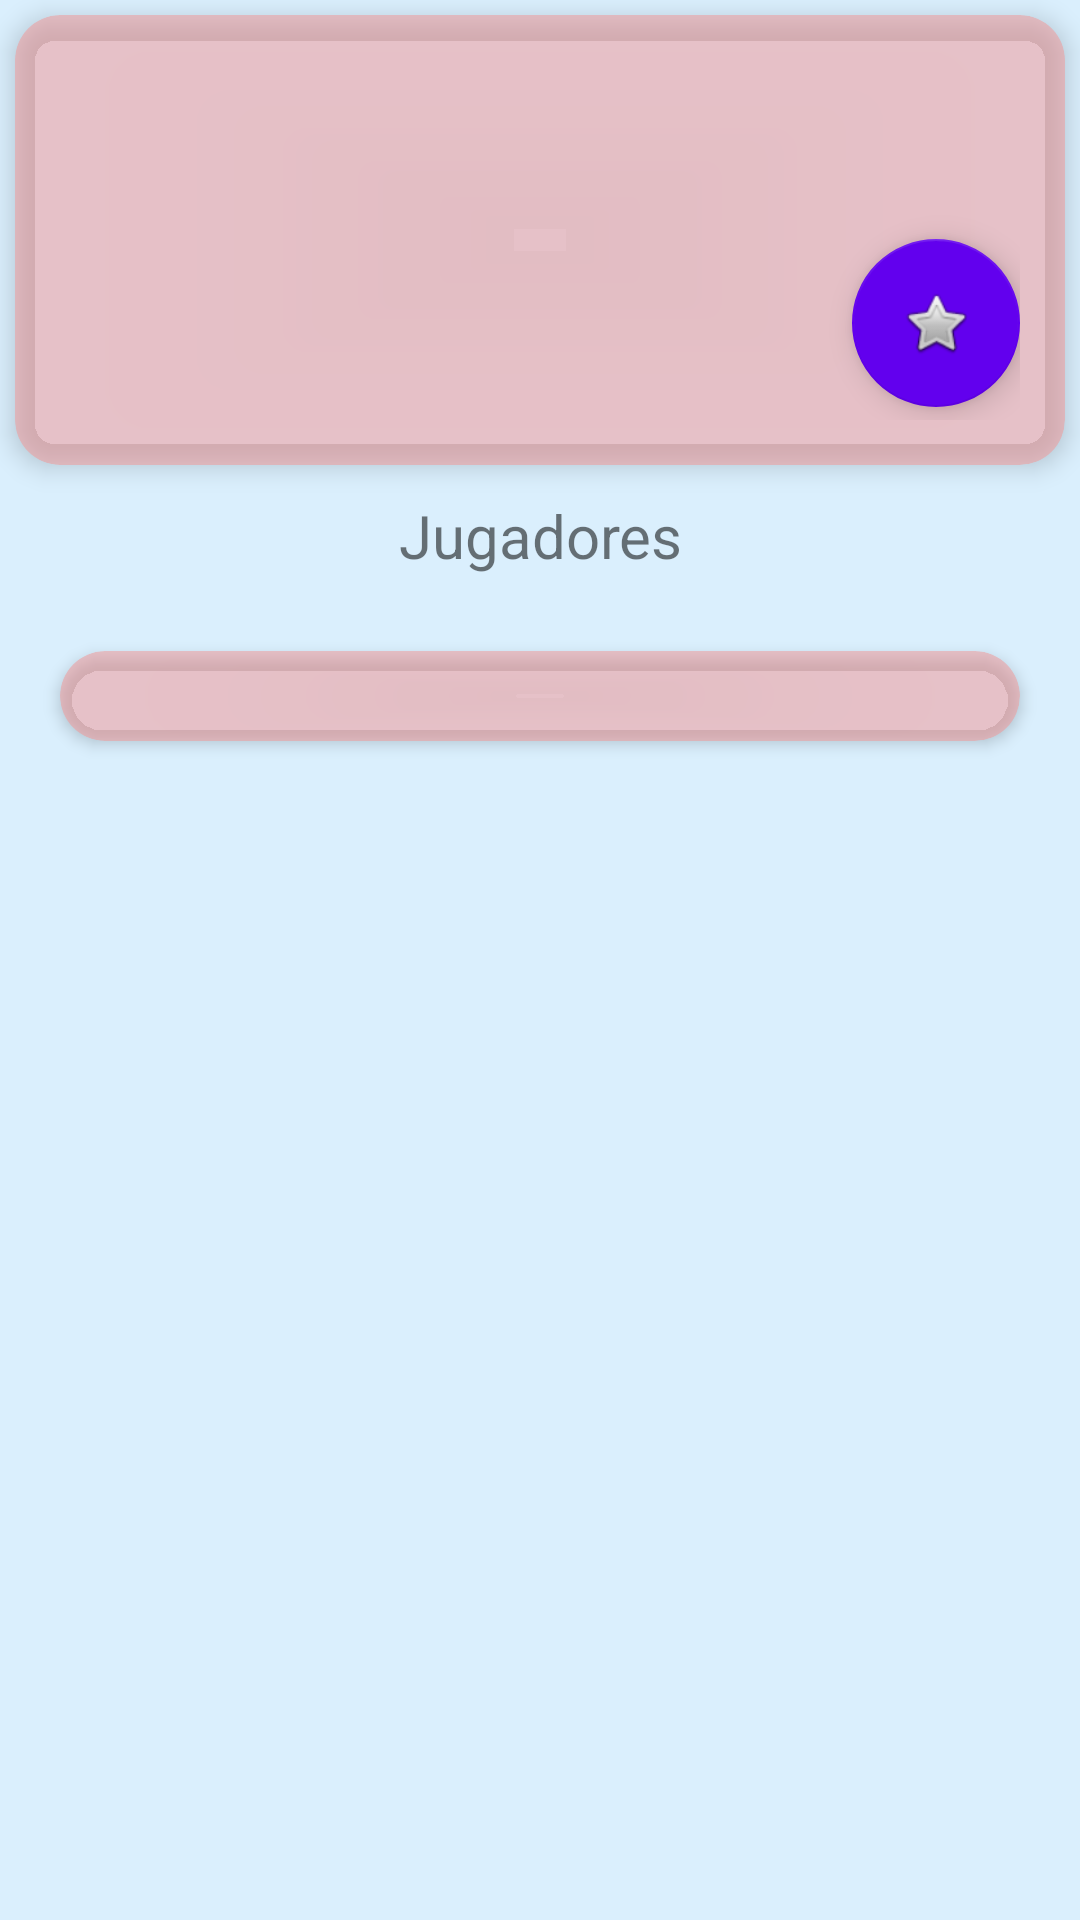

This screen was rendered from an Android layout file. Write that file and the resources it references.
<!-- AndroidManifest.xml: application theme Theme.ProyectoFinal -->
<!-- res/layout/team_detail.xml -->
<?xml version="1.0" encoding="utf-8"?>
<LinearLayout xmlns:android="http://schemas.android.com/apk/res/android"
    xmlns:app="http://schemas.android.com/apk/res-auto"
    xmlns:tools="http://schemas.android.com/tools"
    android:layout_width="match_parent"
    android:layout_height="match_parent"
    android:background="@color/fondo_aplicacion"
    android:orientation="vertical">

    <androidx.cardview.widget.CardView
        android:layout_width="match_parent"
        android:layout_height="150dp"
        android:layout_margin="5dp"
        app:cardBackgroundColor="@color/fondo_card_view"
        app:cardCornerRadius="15dp"
        app:cardElevation="5dp">

        <LinearLayout
            android:layout_width="match_parent"
            android:layout_height="match_parent"
            android:orientation="horizontal"
            android:padding="10dp">

            <ImageView
                android:id="@+id/imageView2"
                android:layout_width="wrap_content"
                android:layout_height="wrap_content"
                android:layout_gravity="center"
                android:layout_margin="5dp"
                android:layout_weight="1"
                tools:srcCompat="@tools:sample/avatars" />

            <LinearLayout
                android:layout_width="wrap_content"
                android:layout_height="match_parent"
                android:layout_margin="5dp"
                android:layout_weight="1"
                android:orientation="vertical">

                <TextView
                    android:id="@+id/nombreEquipo"
                    android:layout_width="match_parent"
                    android:layout_height="wrap_content"
                    android:layout_gravity="center"
                    android:gravity="center"
                    android:textSize="20sp" />

                <TextView
                    android:id="@+id/division"
                    android:layout_width="match_parent"
                    android:layout_height="wrap_content"
                    android:gravity="center|start"
                    android:textSize="12sp" />

                <TextView
                    android:id="@+id/conferencia"
                    android:layout_width="match_parent"
                    android:layout_height="wrap_content"
                    android:gravity="center|start"
                    android:textSize="12sp" />

                <com.google.android.material.floatingactionbutton.FloatingActionButton
                    android:id="@+id/botonFavorito"
                    android:layout_width="match_parent"
                    android:layout_height="wrap_content"
                    android:layout_gravity="end"
                    android:clickable="true"
                    android:contentDescription="@string/app_name"
                    android:minHeight="48dp"
                    app:backgroundTint="#6200EE"
                    app:fabSize="normal"
                    app:srcCompat="@android:drawable/btn_star"
                    android:focusable="true" />
            </LinearLayout>

        </LinearLayout>
    </androidx.cardview.widget.CardView>

    <TextView
        android:id="@+id/textJugadores"
        android:layout_width="match_parent"
        android:layout_height="wrap_content"
        android:layout_margin="5dp"
        android:gravity="center"
        android:text="Jugadores"
        android:textSize="20sp" />

    <androidx.cardview.widget.CardView
        android:layout_width="match_parent"
        android:layout_height="wrap_content"
        android:layout_margin="20dp"
        app:cardBackgroundColor="@color/fondo_card_view"
        app:cardCornerRadius="15dp"
        app:cardElevation="3dp">

        <FrameLayout
            android:layout_width="match_parent"
            android:layout_height="match_parent">

            <androidx.recyclerview.widget.RecyclerView
                android:id="@+id/recyclerPlayer"
                android:layout_width="match_parent"
                android:layout_height="match_parent"
                android:padding="15dp"
                android:scrollbars="vertical"
                tools:listitem="@layout/player_view" />
        </FrameLayout>

    </androidx.cardview.widget.CardView>
</LinearLayout>
<!-- res/layout/player_view.xml (included above) -->
<?xml version="1.0" encoding="utf-8"?>
<LinearLayout xmlns:android="http://schemas.android.com/apk/res/android"
    xmlns:app="http://schemas.android.com/apk/res-auto"
    android:layout_width="match_parent"
    android:layout_height="wrap_content"
    android:layout_margin="5dp"
    android:elevation="15dp"
    android:orientation="vertical">

    <androidx.cardview.widget.CardView
        android:layout_width="match_parent"
        android:layout_height="wrap_content"
        app:cardBackgroundColor="@color/fondo_aplicacion"
        app:cardCornerRadius="5dp">

        <LinearLayout
            android:layout_width="match_parent"
            android:layout_height="match_parent"
            android:layout_margin="5dp"
            android:orientation="horizontal"
            android:padding="5dp">

            <TextView
                android:id="@+id/nombreJugador"
                android:layout_width="wrap_content"
                android:layout_height="wrap_content"
                android:layout_marginRight="5dp"
                android:layout_weight="1"
                android:gravity="end"
                android:text="Nombre" />

            <TextView
                android:id="@+id/apellidoJugador"
                android:layout_width="wrap_content"
                android:layout_height="wrap_content"
                android:layout_weight="1"
                android:text="Apellido" />

            <TextView
                android:id="@+id/posicionJugador"
                android:layout_width="wrap_content"
                android:layout_height="wrap_content"
                android:layout_weight="1"
                android:text="Pos"
                android:textSize="12sp" />

            <TextView
                android:id="@+id/alturaJugador1"
                android:layout_width="wrap_content"
                android:layout_height="wrap_content"
                android:layout_marginRight="3dp"
                android:layout_weight="1"
                android:gravity="end"
                android:text="6"
                android:textSize="12sp" />

            <TextView
                android:id="@+id/alturaJugador2"
                android:layout_width="wrap_content"
                android:layout_height="wrap_content"
                android:layout_weight="1"
                android:text="10"
                android:textSize="12sp" />

            <TextView
                android:id="@+id/pesoJugador"
                android:layout_width="wrap_content"
                android:layout_height="wrap_content"
                android:layout_weight="1"
                android:text="250"
                android:textSize="12sp" />
        </LinearLayout>
    </androidx.cardview.widget.CardView>
</LinearLayout>
<!-- resources referenced by this layout -->
<resources>
  <color name="fondo_aplicacion">#75B2E1FF</color>
  <color name="fondo_card_view">#86F19999</color>
  <string name="app_name">ProyectoFinal</string>
  <style name="Theme.ProyectoFinal" parent="Base.Theme.AppCompat.Light.DarkActionBar">
          
          <item name="colorPrimary">@color/purple_500</item>
          <item name="colorPrimaryVariant">@color/purple_700</item>
          <item name="colorOnPrimary">@color/white</item>
          
          <item name="colorSecondary">@color/teal_200</item>
          <item name="colorSecondaryVariant">@color/teal_700</item>
          <item name="colorOnSecondary">@color/black</item>
          
          <item name="android:statusBarColor">?attr/colorPrimaryVariant</item>
          
      </style>
  <color name="purple_500">#FF6200EE</color>
  <color name="purple_700">#FF3700B3</color>
  <color name="white">#FFFFFFFF</color>
  <color name="teal_200">#FF03DAC5</color>
  <color name="teal_700">#FF018786</color>
  <color name="black">#FF000000</color>
</resources>
